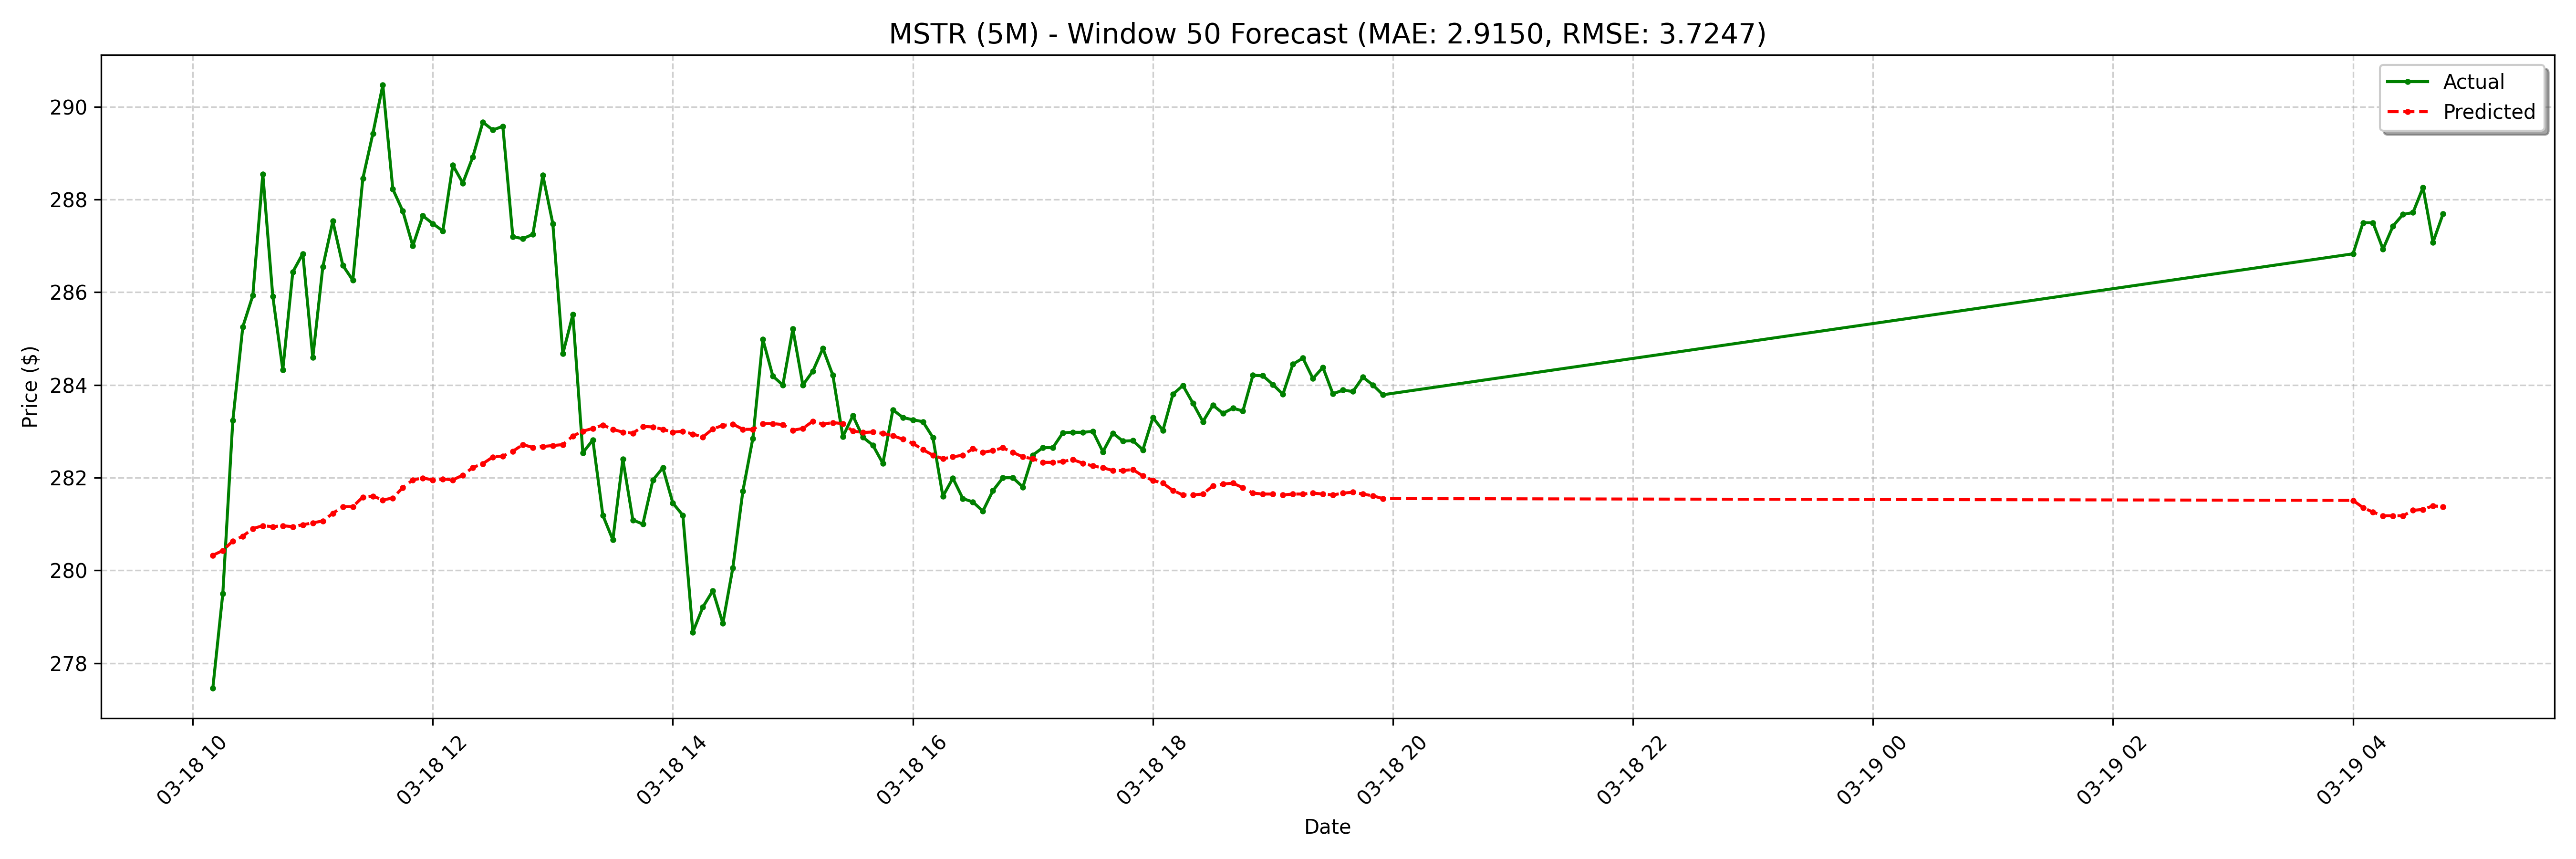

Data behind this chart, as committed beside it:
date, actual, forecast
2025-03-18 10:10:00-04:00, 277.5, 280.3
2025-03-18 10:15:00-04:00, 279.5, 280.4
2025-03-18 10:20:00-04:00, 283.2, 280.6
2025-03-18 10:25:00-04:00, 285.3, 280.7
2025-03-18 10:30:00-04:00, 285.9, 280.9
2025-03-18 10:35:00-04:00, 288.6, 281
2025-03-18 10:40:00-04:00, 285.9, 280.9
2025-03-18 10:45:00-04:00, 284.3, 281
2025-03-18 10:50:00-04:00, 286.4, 280.9
2025-03-18 10:55:00-04:00, 286.8, 281
2025-03-18 11:00:00-04:00, 284.6, 281
2025-03-18 11:05:00-04:00, 286.6, 281.1
2025-03-18 11:10:00-04:00, 287.5, 281.2
2025-03-18 11:15:00-04:00, 286.6, 281.4
2025-03-18 11:20:00-04:00, 286.3, 281.4
2025-03-18 11:25:00-04:00, 288.4, 281.6
2025-03-18 11:30:00-04:00, 289.4, 281.6
2025-03-18 11:35:00-04:00, 290.5, 281.5
2025-03-18 11:40:00-04:00, 288.2, 281.6
2025-03-18 11:45:00-04:00, 287.8, 281.8
2025-03-18 11:50:00-04:00, 287.0, 282
2025-03-18 11:55:00-04:00, 287.6, 282
2025-03-18 12:00:00-04:00, 287.5, 282
2025-03-18 12:05:00-04:00, 287.3, 282
2025-03-18 12:10:00-04:00, 288.7, 282
2025-03-18 12:15:00-04:00, 288.4, 282.1
2025-03-18 12:20:00-04:00, 288.9, 282.2
2025-03-18 12:25:00-04:00, 289.7, 282.3
2025-03-18 12:30:00-04:00, 289.5, 282.4
2025-03-18 12:35:00-04:00, 289.6, 282.5
2025-03-18 12:40:00-04:00, 287.2, 282.6
2025-03-18 12:45:00-04:00, 287.2, 282.7
2025-03-18 12:50:00-04:00, 287.2, 282.7
2025-03-18 12:55:00-04:00, 288.5, 282.7
2025-03-18 13:00:00-04:00, 287.5, 282.7
2025-03-18 13:05:00-04:00, 284.7, 282.7
2025-03-18 13:10:00-04:00, 285.5, 282.9
2025-03-18 13:15:00-04:00, 282.5, 283
2025-03-18 13:20:00-04:00, 282.8, 283.1
2025-03-18 13:25:00-04:00, 281.2, 283.1
2025-03-18 13:30:00-04:00, 280.7, 283
2025-03-18 13:35:00-04:00, 282.4, 283
2025-03-18 13:40:00-04:00, 281.1, 283
2025-03-18 13:45:00-04:00, 281.0, 283.1
2025-03-18 13:50:00-04:00, 281.9, 283.1
2025-03-18 13:55:00-04:00, 282.2, 283
2025-03-18 14:00:00-04:00, 281.5, 283
2025-03-18 14:05:00-04:00, 281.2, 283
2025-03-18 14:10:00-04:00, 278.7, 282.9
2025-03-18 14:15:00-04:00, 279.2, 282.9
2025-03-18 14:20:00-04:00, 279.6, 283.1
2025-03-18 14:25:00-04:00, 278.9, 283.1
2025-03-18 14:30:00-04:00, 280.1, 283.2
2025-03-18 14:35:00-04:00, 281.7, 283
2025-03-18 14:40:00-04:00, 282.8, 283
2025-03-18 14:45:00-04:00, 285, 283.2
2025-03-18 14:50:00-04:00, 284.2, 283.2
2025-03-18 14:55:00-04:00, 284.0, 283.1
2025-03-18 15:00:00-04:00, 285.2, 283
2025-03-18 15:05:00-04:00, 284.0, 283.1
... 68 more rows
